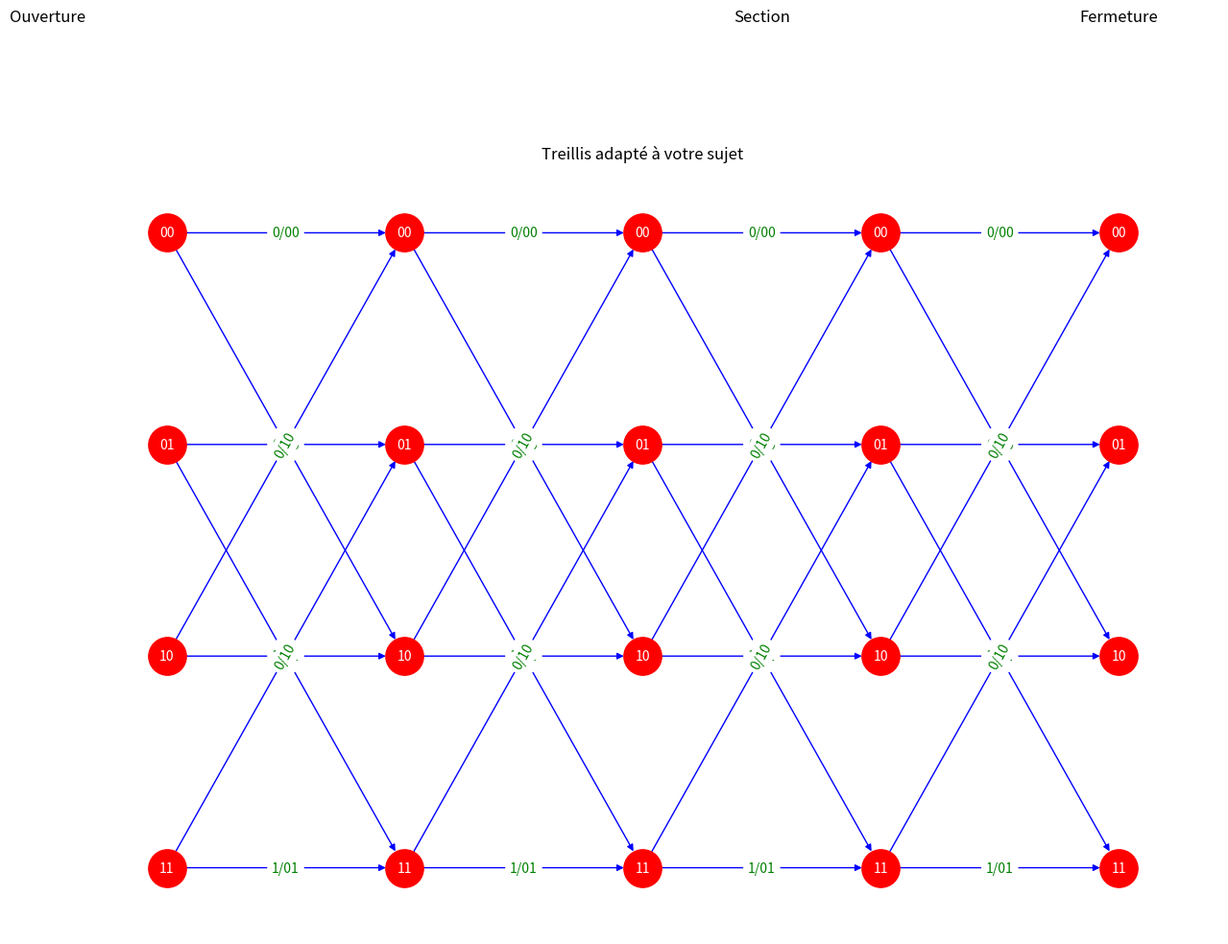

This figure's Python source:
#!/usr/bin/env python3
# -*- coding: utf-8 -*-
"""
Created on Mon Dec  2 20:21:03 2024

@author: thomas
"""

import networkx as nx
import matplotlib.pyplot as plt

# Création du graphe pour le treillis
G = nx.DiGraph()

# Définition des états
states = ["00", "01", "10", "11"]
levels = 5  # Nombre de sections dans le treillis

# Ajouter les nœuds pour chaque niveau du treillis
nodes = []
for i in range(levels):
    for state in states:
        node = f"{state}_{i}"
        nodes.append(node)
        G.add_node(node, level=i)

# Ajouter les arêtes pour chaque transition
outputs = {
    ("00", "00"): "00",
    ("00", "10"): "11",
    ("01", "01"): "00",
    ("01", "11"): "11",
    ("10", "00"): "10",
    ("10", "10"): "01",
    ("11", "01"): "10",
    ("11", "11"): "01",
}

transitions = {
    "00": [("00", 0), ("10", 1)],
    "01": [("01", 0), ("11", 1)],
    "10": [("00", 0), ("10", 1)],
    "11": [("01", 0), ("11", 1)],
}

for i in range(levels - 1):
    for state, next_states in transitions.items():
        for next_state, input_bit in next_states:
            source = f"{state}_{i}"
            target = f"{next_state}_{i + 1}"
            output = outputs[(state, next_state)]
            G.add_edge(source, target, label=f"{input_bit}/{output}")

# Positionnement des nœuds
pos = {}
x_offset = 2
for i in range(levels):
    for j, state in enumerate(states):
        pos[f"{state}_{i}"] = (i * x_offset, -j)

# Dessiner le graphe
plt.figure(figsize=(12, 8))
nx.draw(
    G,
    pos,
    with_labels=False,
    node_color="red",
    node_size=800,
    edge_color="blue",
    font_weight="bold",
    font_color="green",
)

# Ajouter les étiquettes des nœuds
for node, (x, y) in pos.items():
    plt.text(x, y, node.split("_")[0], fontsize=10, ha="center", va="center", color="white")

# Ajouter les étiquettes des arêtes
edge_labels = nx.get_edge_attributes(G, "label")
nx.draw_networkx_edge_labels(G, pos, edge_labels=edge_labels, font_color="green")

# Ajouter des annotations pour "Ouverture", "Section", et "Fermeture"
plt.text(-1, 1, "Ouverture", fontsize=12, color="black", ha="center")
plt.text(levels * x_offset / 2, 1, "Section", fontsize=12, color="black", ha="center")
plt.text((levels - 1) * x_offset, 1, "Fermeture", fontsize=12, color="black", ha="center")

plt.title("Treillis adapté à votre sujet")
plt.axis("off")

# Sauvegarde
plt.savefig("Treillis_Adapted_Local.png", dpi=300)
plt.show()
